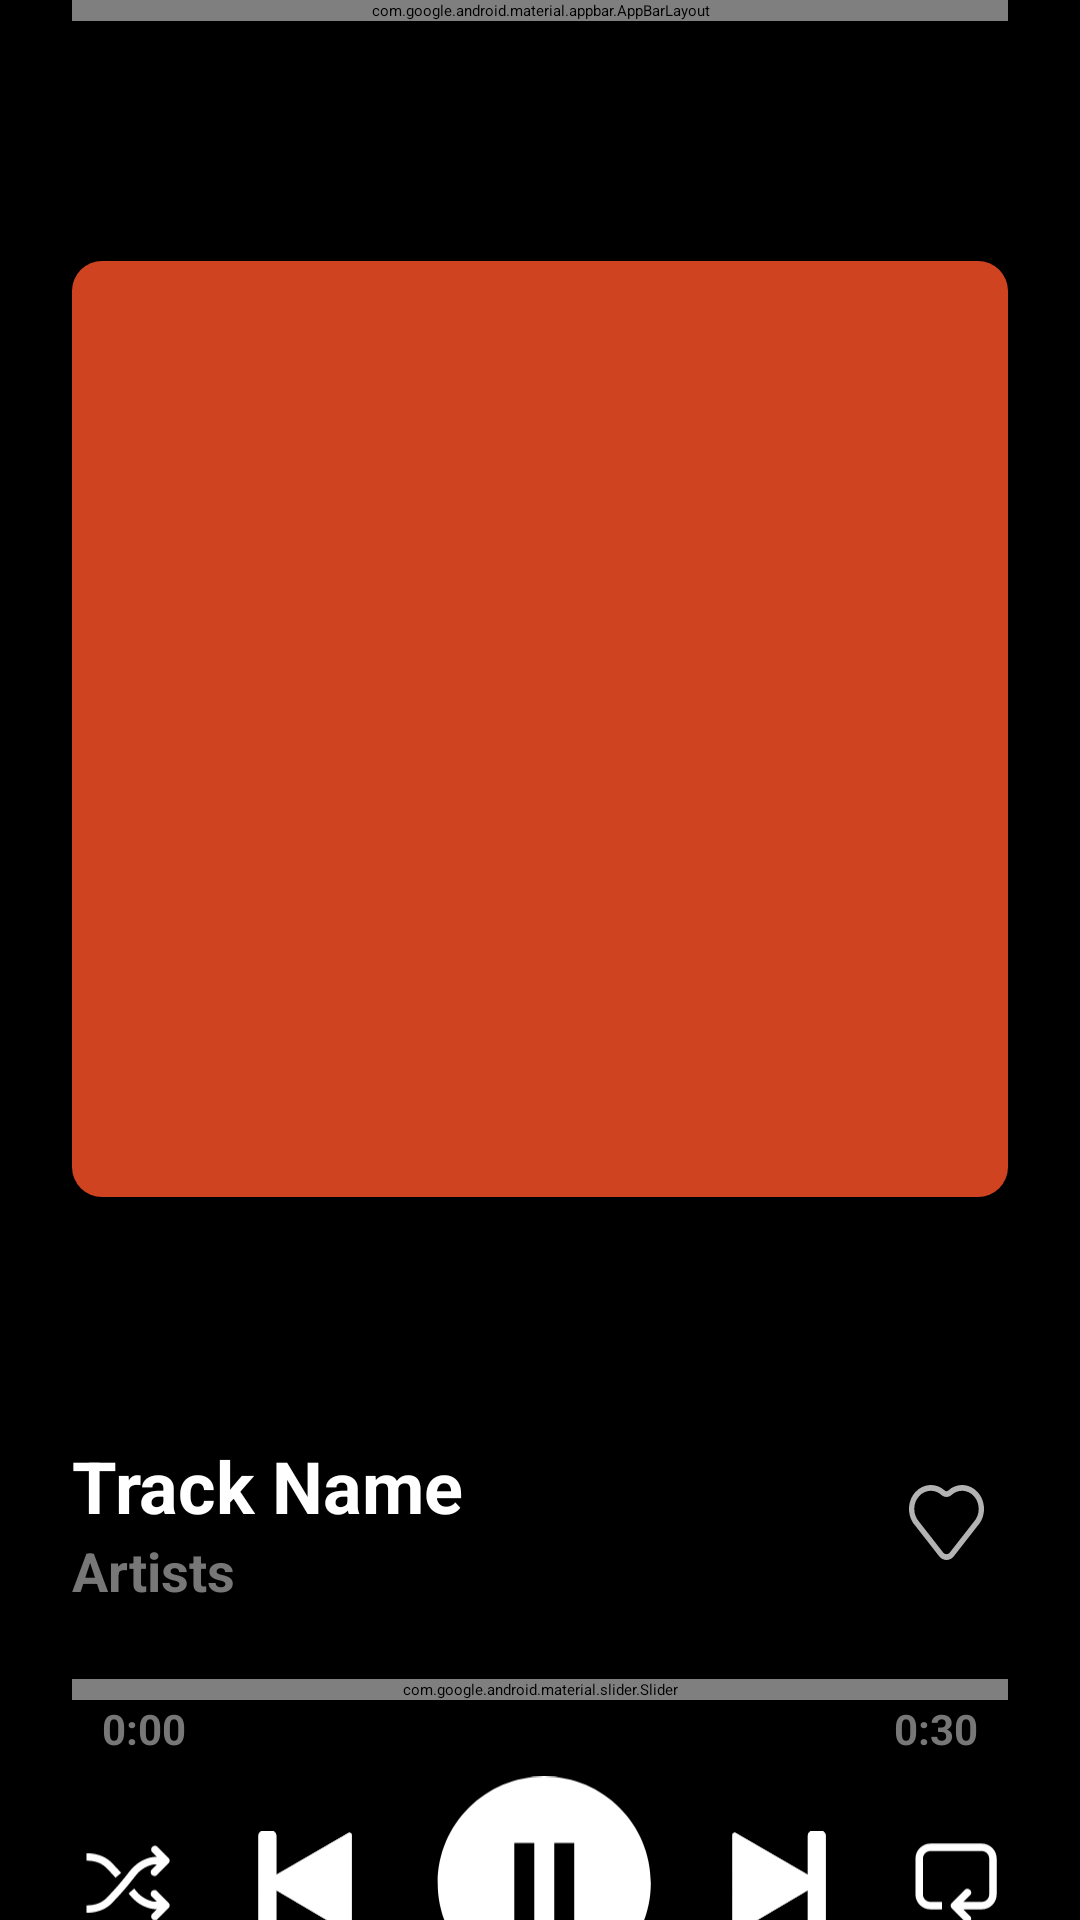

Android layout source for this screen:
<!-- AndroidManifest.xml: application theme Theme.CustomSplashScreenTheme -->
<!-- res/layout/fragment_now_playing.xml -->
<?xml version="1.0" encoding="utf-8"?>
<ScrollView
    xmlns:android="http://schemas.android.com/apk/res/android"
    xmlns:app="http://schemas.android.com/apk/res-auto"
    xmlns:tools="http://schemas.android.com/tools"
    android:layout_width="match_parent"
    android:background="@color/black"
    android:layout_height="wrap_content">

<androidx.constraintlayout.widget.ConstraintLayout
    android:layout_width="match_parent"
    android:layout_height="wrap_content"
    tools:context=".ui.HomeScreenActivity">

    <androidx.constraintlayout.widget.Guideline
        android:id="@+id/start_line"
        android:layout_width="wrap_content"
        android:layout_height="match_parent"
        android:orientation="vertical"
        app:layout_constraintGuide_begin="@dimen/dp_24" />

    <androidx.constraintlayout.widget.Guideline
        android:id="@+id/end_line"
        android:layout_width="wrap_content"
        android:layout_height="match_parent"
        android:orientation="vertical"
        app:layout_constraintGuide_end="@dimen/dp_24" />

    <com.google.android.material.appbar.AppBarLayout
        android:id="@+id/app_bar"
        android:layout_width="0dp"
        android:layout_height="wrap_content"
        android:background="@android:color/transparent"
        app:layout_constraintEnd_toEndOf="@id/end_line"
        app:layout_constraintStart_toStartOf="@id/start_line"
        app:layout_constraintTop_toTopOf="parent">

        <com.google.android.material.appbar.MaterialToolbar
            android:id="@+id/tool_bar"
            android:layout_width="match_parent"
            android:layout_height="?attr/actionBarSize"
            app:menu="@menu/menu_now_playing"
            app:navigationIcon="@drawable/ic_push_down"
            app:subtitle="@string/playlist_name"
            app:subtitleCentered="true"
            app:subtitleTextAppearance="@style/now_playing_sub_title"
            app:subtitleTextColor="@color/white"
            app:title="@string/playing_from_playlist"
            app:titleCentered="true"
            app:titleTextAppearance="@style/now_playing_title"
            app:titleTextColor="@color/white" />

    </com.google.android.material.appbar.AppBarLayout>

    <com.google.android.material.imageview.ShapeableImageView
        android:id="@+id/image_now_playing"
        android:layout_width="0dp"
        android:layout_height="0dp"
        android:layout_marginTop="@dimen/dp_80"
        android:background="@drawable/shape_imgae_background"
        android:elevation="@dimen/dp_8"
        app:layout_constraintBottom_toBottomOf="parent"
        app:layout_constraintDimensionRatio="1,1"
        app:layout_constraintEnd_toEndOf="@id/end_line"
        app:layout_constraintStart_toStartOf="@id/start_line"
        app:layout_constraintTop_toBottomOf="@id/app_bar"
        app:layout_constraintVertical_bias="0" />

    <com.google.android.material.textview.MaterialTextView
        android:id="@+id/song_name"
        android:layout_width="0dp"
        android:layout_height="wrap_content"
        android:layout_marginTop="@dimen/dp_80"
        android:ellipsize="end"
        android:maxLines="1"
        android:text="@string/track_name"
        android:textColor="@color/white"
        android:textSize="@dimen/sp_24"
        android:textStyle="bold"
        app:layout_constraintEnd_toStartOf="@id/btn_like"
        app:layout_constraintStart_toStartOf="@id/start_line"
        app:layout_constraintTop_toBottomOf="@id/image_now_playing" />

    <com.google.android.material.textview.MaterialTextView
        android:id="@+id/song_artists"
        android:layout_width="0dp"
        android:layout_height="wrap_content"
        android:text="@string/artists"
        android:textColor="@color/primary_light_grey"
        android:textSize="@dimen/sp_18"
        android:textStyle="bold"
        app:layout_constraintEnd_toStartOf="@id/btn_like"
        app:layout_constraintStart_toStartOf="@id/song_name"
        app:layout_constraintTop_toBottomOf="@id/song_name" />


    <com.google.android.material.imageview.ShapeableImageView
        android:id="@+id/btn_like"
        android:layout_width="wrap_content"
        android:layout_height="wrap_content"
        android:padding="@dimen/dp_8"
        android:src="@drawable/selector_like"
        app:layout_constraintBottom_toBottomOf="@id/song_artists"
        app:layout_constraintEnd_toEndOf="@id/end_line"
        app:layout_constraintTop_toTopOf="@id/song_name" />

    <com.google.android.material.slider.Slider
        android:id="@+id/slider"
        style="@style/custom_slider"
        android:layout_width="0dp"
        android:layout_height="wrap_content"
        android:layout_marginTop="@dimen/dp_24"
        android:value="5"
        android:valueFrom="0"
        android:valueTo="30"
        app:layout_constraintEnd_toEndOf="@id/end_line"
        app:layout_constraintStart_toStartOf="@id/start_line"
        app:layout_constraintTop_toBottomOf="@id/song_artists" />

    <com.google.android.material.textview.MaterialTextView
        android:id="@+id/initial_value"
        style="@style/slider_value"
        android:layout_width="wrap_content"
        android:layout_height="wrap_content"
        android:layout_marginStart="@dimen/dp_10"
        android:text="@string/initial_value"
        app:layout_constraintStart_toStartOf="@id/start_line"
        app:layout_constraintTop_toBottomOf="@id/slider" />

    <com.google.android.material.textview.MaterialTextView
        android:id="@+id/final_value"
        style="@style/slider_value"
        android:layout_width="wrap_content"
        android:layout_height="wrap_content"
        android:layout_marginEnd="@dimen/dp_10"
        android:text="@string/final_value"
        app:layout_constraintEnd_toEndOf="@id/end_line"
        app:layout_constraintTop_toBottomOf="@id/slider" />

    <ImageButton
        android:id="@+id/btn_pause_play"
        android:layout_width="@dimen/dp_74"
        android:layout_height="0dp"
        android:layout_marginTop="@dimen/dp_24"
        android:background="@android:color/transparent"
        android:scaleType="fitCenter"
        android:layout_marginBottom="@dimen/dp_24"
        android:src="@drawable/selector_pause_play"
        app:layout_constraintBottom_toBottomOf="parent"
        app:layout_constraintDimensionRatio="1,1"
        app:layout_constraintEnd_toEndOf="@id/end_line"
        app:layout_constraintStart_toStartOf="@id/start_line"
        app:layout_constraintTop_toBottomOf="@id/slider"
        app:layout_constraintVertical_bias="0" />

    <ImageButton
        android:id="@+id/btn_next"
        android:layout_width="@dimen/dp_36"
        android:layout_height="0dp"
        android:layout_marginStart="@dimen/dp_24"
        android:background="@android:color/transparent"
        android:scaleType="fitCenter"
        android:src="@drawable/ic_btn_next"
        app:layout_constraintBottom_toBottomOf="@id/btn_pause_play"
        app:layout_constraintDimensionRatio="1,1"
        app:layout_constraintStart_toEndOf="@id/btn_pause_play"
        app:layout_constraintTop_toTopOf="@id/btn_pause_play" />

    <ImageButton
        android:id="@+id/btn_previous"
        android:layout_width="@dimen/dp_36"
        android:layout_height="0dp"
        android:layout_marginEnd="@dimen/dp_24"
        android:background="@android:color/transparent"
        android:scaleType="fitCenter"
        android:src="@drawable/ic_btn_previous"
        app:layout_constraintBottom_toBottomOf="@id/btn_pause_play"
        app:layout_constraintDimensionRatio="1,1"
        app:layout_constraintEnd_toStartOf="@id/btn_pause_play"
        app:layout_constraintTop_toTopOf="@id/btn_pause_play" />

    <ImageButton
        android:id="@+id/btn_repeat"
        android:layout_width="@dimen/dp_36"
        android:layout_height="0dp"
        android:background="@android:color/transparent"
        android:scaleType="fitCenter"
        android:src="@drawable/selector_repeat"
        app:layout_constraintBottom_toBottomOf="@id/btn_pause_play"
        app:layout_constraintDimensionRatio="1,1"
        app:layout_constraintEnd_toEndOf="@id/end_line"
        app:layout_constraintTop_toTopOf="@id/btn_pause_play" />

    <ImageButton
        android:id="@+id/btn_shuffle"
        android:layout_width="@dimen/dp_36"
        android:layout_height="@dimen/dp_0"
        android:background="@android:color/transparent"
        android:scaleType="fitCenter"
        android:src="@drawable/selector_shuffle"
        app:layout_constraintBottom_toBottomOf="@id/btn_pause_play"
        app:layout_constraintDimensionRatio="1,1"
        app:layout_constraintStart_toStartOf="@id/start_line"
        app:layout_constraintTop_toTopOf="@id/btn_pause_play" />

</androidx.constraintlayout.widget.ConstraintLayout>
</ScrollView>
<!-- resources referenced by this layout -->
<resources>
  <color name="black">#FF000000</color>
  <color name="primary_light_grey">#777777</color>
  <color name="white">#FFFFFFFF</color>
  <dimen name="dp_0">0dp</dimen>
  <dimen name="dp_10">10dp</dimen>
  <dimen name="dp_24">24dp</dimen>
  <dimen name="dp_36">36dp</dimen>
  <dimen name="dp_74">74dp</dimen>
  <dimen name="dp_8">8dp</dimen>
  <dimen name="dp_80">80dp</dimen>
  <dimen name="sp_18">18sp</dimen>
  <dimen name="sp_24">24sp</dimen>
  <!-- drawable selector_like (drawable) -->
  <?xml version="1.0" encoding="utf-8"?>
  <selector xmlns:android="http://schemas.android.com/apk/res/android">
      <item android:drawable="@drawable/ic_like" android:state_selected="false" />
      <item android:drawable="@drawable/ic_filled_like" android:state_selected="true" />
  </selector>
  <!-- drawable selector_repeat (drawable) -->
  <?xml version="1.0" encoding="utf-8"?>
  <selector xmlns:android="http://schemas.android.com/apk/res/android">
      <item android:drawable="@drawable/ic_repeat" android:state_selected="false" />
      <item android:drawable="@drawable/ic_repeat_a" android:state_selected="true" />
  </selector>
  <!-- drawable selector_shuffle (drawable) -->
  <?xml version="1.0" encoding="utf-8"?>
  <selector xmlns:android="http://schemas.android.com/apk/res/android">
      <item android:drawable="@drawable/ic_shuffle" android:state_selected="false" />
      <item android:drawable="@drawable/ic_shuffle_a" android:state_selected="true" />
  </selector>
  <!-- drawable shape_imgae_background (drawable) -->
  <?xml version="1.0" encoding="utf-8"?>
  <shape xmlns:android="http://schemas.android.com/apk/res/android">
      <corners android:radius="@dimen/dp_10"/>
      <solid android:color="@color/item_background_orange"/>
  </shape>
  <string name="artists">Artists</string>
  <string name="final_value">0:30</string>
  <string name="initial_value">0:00</string>
  <string name="playing_from_playlist">PLAYING FROM PLAYLIST</string>
  <string name="playlist_name">Playlist Name</string>
  <string name="track_name">Track Name </string>
  <style name="custom_slider">
          <item name="trackColorInactive">@color/primary_light_grey</item>
          <item name="trackColorActive">@color/white</item>
          <item name="thumbColor">@color/white</item>
          <item name="trackHeight">@dimen/dp_4</item>
      </style>
  <style name="now_playing_sub_title">
          <item name="android:textColor">@color/primary_white</item>
          <item name="textAllCaps">true</item>
          <item name="android:textSize">@dimen/sp_11</item>
          <item name="android:textStyle">bold</item>
      </style>
  <style name="now_playing_title">
          <item name="android:textColor">@color/primary_white</item>
          <item name="textAllCaps">true</item>
          <item name="android:textSize">@dimen/sp_12</item>
      </style>
  <style name="slider_value">
          <item name="android:textColor">@color/primary_light_grey</item>
          <item name="android:textSize">@dimen/sp_14</item>
          <item name="android:textStyle">bold</item>
      </style>
  <color name="item_background_orange">#CF4321</color>
  <dimen name="dp_4">4dp</dimen>
  <color name="primary_white">#FFFFFF</color>
  <dimen name="sp_11">11sp</dimen>
  <dimen name="sp_12">12sp</dimen>
  <dimen name="sp_14">14sp</dimen>
  <style name="Theme.SpotifyClone.NoActionBar" parent="Theme.MaterialComponents.DayNight.NoActionBar">
          <item name="colorPrimary">@color/primary_black</item>
          <item name="colorAccent">@color/primary_white</item>
          <item name="android:statusBarColor">@android:color/black</item>
      </style>
  <color name="primary_green">#1ED760</color>
  <color name="primary_black">#121212</color>
</resources>
